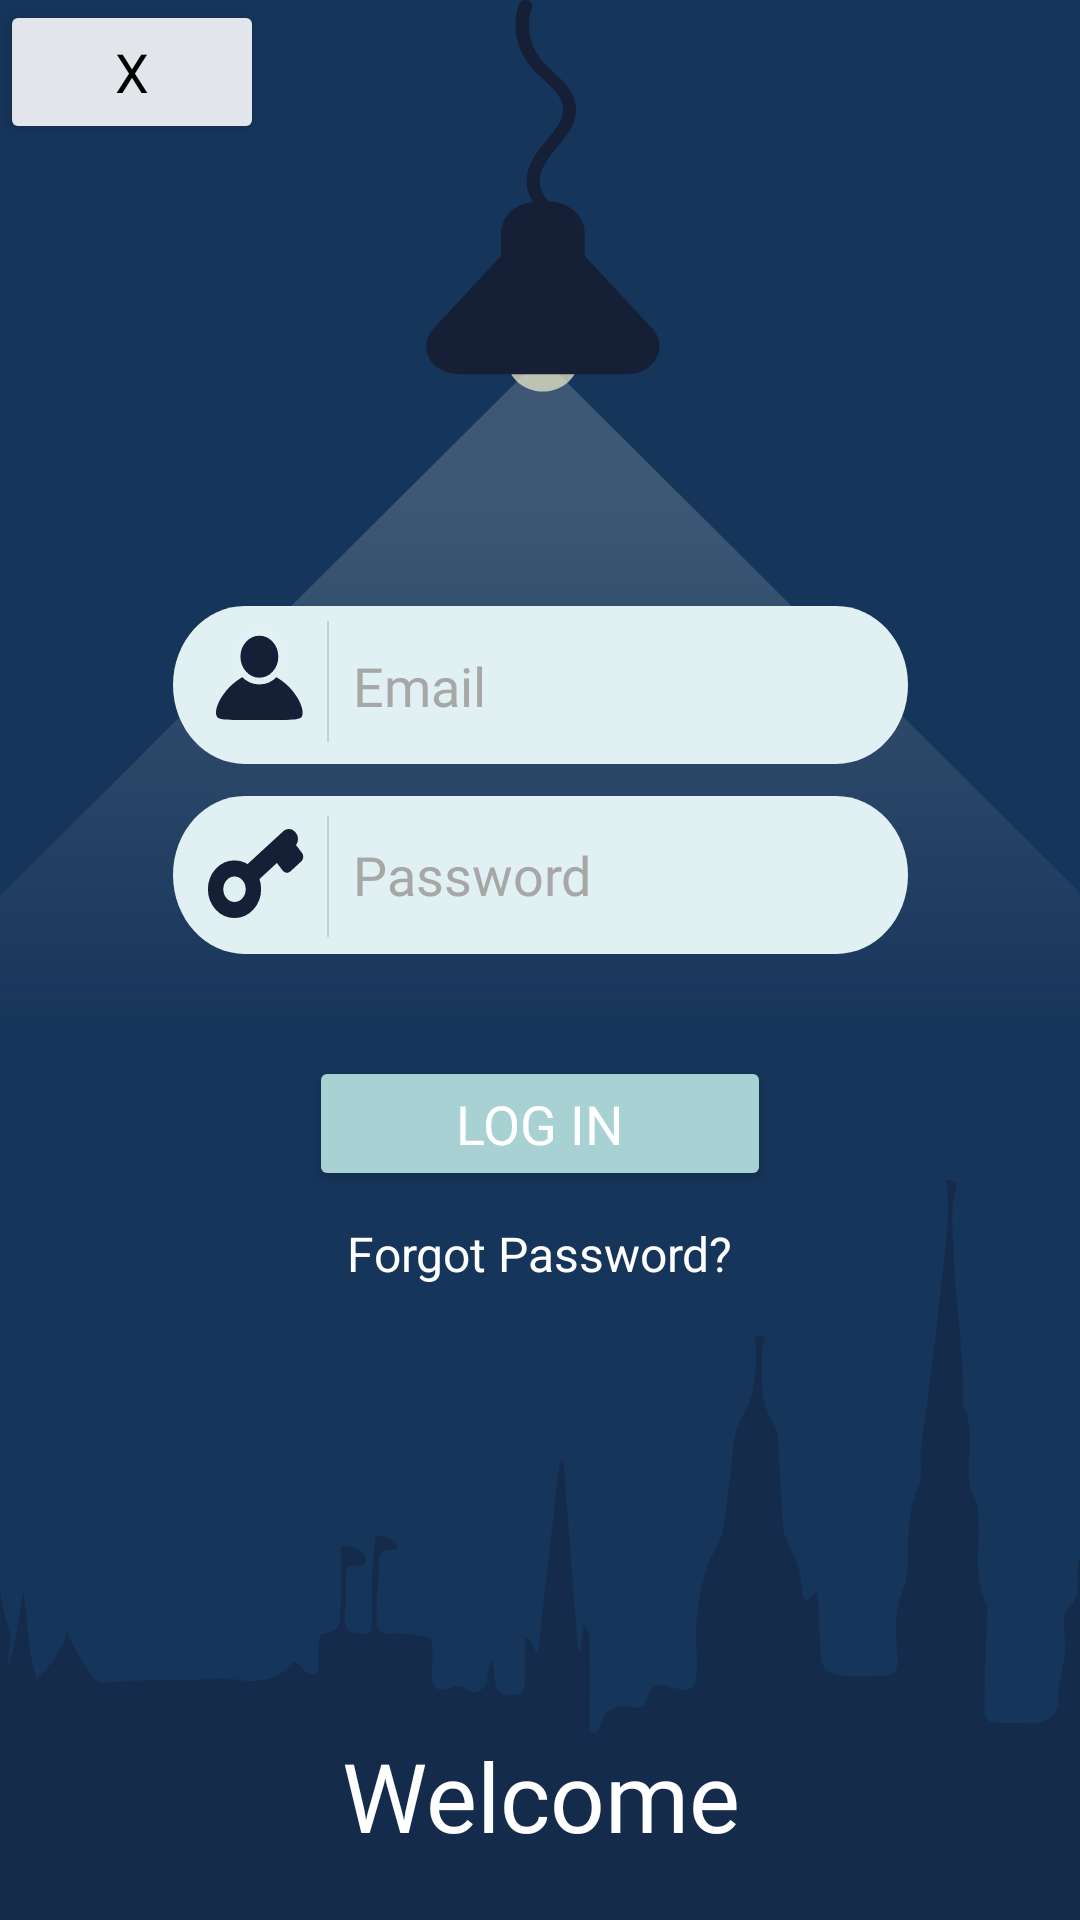

Reconstruct the res/layout file that produces this screen, plus the resources it refers to.
<!-- AndroidManifest.xml: application theme Theme.UndergroundRiga -->
<!-- res/layout/activity_login.xml -->
<?xml version="1.0" encoding="utf-8"?>
<androidx.constraintlayout.widget.ConstraintLayout xmlns:android="http://schemas.android.com/apk/res/android"
    xmlns:app="http://schemas.android.com/apk/res-auto"
    xmlns:tools="http://schemas.android.com/tools"
    android:layout_width="match_parent"
    android:layout_height="match_parent"
    android:background="#16355A"
    tools:context=".ActivityLogin">


    
    
    
    
    
    

    <ImageView
        android:id="@+id/imageView2"
        android:layout_width="match_parent"
        android:layout_height="match_parent"
        android:scaleType="fitEnd"
        android:src="@drawable/bg_riga_contur_vector" />

    <ImageView
        android:layout_width="match_parent"
        android:layout_height="match_parent"
        android:scaleType="fitStart"
        android:src="@drawable/bg_lampa" />


    <TextView
        android:id="@+id/textView"
        android:layout_width="340dp"
        android:layout_height="wrap_content"
        android:fontFamily="@font/font_family_nunito"
        android:layout_marginBottom="20dp"
        android:text="Welcome"
        android:textAlignment="center"
        android:textColor="#FFFFFF"
        android:textSize="32sp"
        app:layout_constraintBottom_toBottomOf="@+id/imageView2"
        app:layout_constraintEnd_toEndOf="parent"
        app:layout_constraintStart_toStartOf="parent" />


    <EditText
        android:id="@+id/etPassword"
        android:layout_width="245dp"
        android:layout_height="53dp"
        android:layout_marginBottom="322dp"
        android:paddingLeft="60dp"
        android:background="@drawable/bg_passbar"
        android:fontFamily="@font/font_family_nunito"
        android:hint="Password"
        android:inputType="textPassword"
        android:maxLength="18"
        android:textColorHint="@color/black_opacity"
        android:textSize="18sp"
        android:textColor="@color/black"
        app:layout_constraintBottom_toBottomOf="parent"
        app:layout_constraintEnd_toEndOf="parent"
        app:layout_constraintStart_toStartOf="parent" />




    <EditText
        android:id="@+id/etEmail"
        android:layout_width="245dp"
        android:layout_height="53dp"
        android:layout_marginVertical="10dp"
        android:paddingLeft="60dp"
        android:background="@drawable/bg_logbar"
        android:fontFamily="@font/font_family_nunito"
        android:hint="Email"
        android:textColorHint="@color/black_opacity"
        android:textSize="18sp"
        android:textColor="@color/black"
        app:layout_constraintBottom_toTopOf="@+id/etPassword"
        app:layout_constraintEnd_toEndOf="parent"
        app:layout_constraintStart_toStartOf="parent" />


    <Button
        android:id="@+id/button"
        android:layout_width="wrap_content"
        android:layout_height="wrap_content"
        android:backgroundTint="@color/gray_light"
        android:fontFamily="@font/font_family_nunito"
        android:onClick="goToMain"
        android:text="X"
        android:textColor="#000000"
        android:textSize="18sp"
        app:layout_constraintStart_toStartOf="parent"
        app:layout_constraintTop_toTopOf="parent" />

    <Button
        android:id="@+id/bSubmitLogin"
        android:layout_width="154dp"
        android:layout_height="45dp"
        android:layout_marginTop="34dp"
        android:backgroundTint="#A7D1D2"
        android:fontFamily="@font/font_family_nunito"
        android:onClick="isValidCredentials"
        android:text="Log In"
        android:textAllCaps="true"
        android:textColor="#FFFFFF"
        android:textSize="18sp"
        app:layout_constraintEnd_toEndOf="parent"
        app:layout_constraintStart_toStartOf="parent"
        app:layout_constraintTop_toBottomOf="@+id/etPassword" />

    <TextView
        android:id="@+id/tvForgotPassword"
        android:layout_width="wrap_content"
        android:layout_height="wrap_content"
        android:text="Forgot Password?"
        android:textColor="#FFFF"
        android:textSize="16sp"
        android:layout_marginTop="10dp"
        app:layout_constraintEnd_toEndOf="parent"
        app:layout_constraintStart_toStartOf="parent"
        app:layout_constraintTop_toBottomOf="@+id/bSubmitLogin" />


</androidx.constraintlayout.widget.ConstraintLayout>
<!-- resources referenced by this layout -->
<resources>
  <color name="black">#FF000000</color>
  <color name="black_opacity">#A7A7A7</color>
  <color name="gray_light">#E2E6EB</color>
  <!-- drawable bg_geometry: vector/xml drawable (drawable, 7476 chars, omitted) -->
  <!-- drawable bg_lampa: vector/xml drawable (drawable, 2520 chars, omitted) -->
  <!-- drawable bg_logbar (drawable) -->
  <vector xmlns:android="http://schemas.android.com/apk/res/android"
      android:width="256dp"
      android:height="53dp"
      android:viewportWidth="256"
      android:viewportHeight="53">
    <path
        android:pathData="M230.99,0H25.01C11.2,0 0,11.78 0,26.31V26.32C0,40.85 11.2,52.63 25.01,52.63H230.99C244.8,52.63 256,40.85 256,26.32V26.31C256,11.78 244.8,0 230.99,0Z"
        android:fillColor="#E1F1F3"/>
    <path
        android:pathData="M44.96,36.71C44.45,37.76 43.15,38.01 30.53,38.02C17.05,38.02 15.74,37.8 15.23,36.71C13.58,33.19 20.94,22.23 30.09,22.23C39.23,22.23 46.6,33.21 44.96,36.71Z"
        android:fillColor="#151F35"/>
    <path
        android:pathData="M30.09,25.02C34.35,25.02 37.8,21.38 37.8,16.9C37.8,12.42 34.35,8.79 30.09,8.79C25.83,8.79 22.37,12.42 22.37,16.9C22.37,21.38 25.83,25.02 30.09,25.02Z"
        android:strokeWidth="2.25"
        android:fillColor="#151F35"
        android:strokeColor="#E1F1F4"/>
    <path
        android:pathData="M54,5V45.33"
        android:strokeAlpha="0.21"
        android:strokeWidth="0.5"
        android:fillColor="#00000000"
        android:strokeColor="#151F35"
        android:fillAlpha="0.21"/>
  </vector>
  <!-- drawable bg_passbar (drawable) -->
  <vector xmlns:android="http://schemas.android.com/apk/res/android"
      android:width="256dp"
      android:height="53dp"
      android:viewportWidth="256"
      android:viewportHeight="53">
    <path
        android:pathData="M230.99,0.37H25.01C11.2,0.37 0,12.15 0,26.68V26.69C0,41.22 11.2,53 25.01,53H230.99C244.8,53 256,41.22 256,26.69V26.68C256,12.15 244.8,0.37 230.99,0.37Z"
        android:fillColor="#E1F1F3"/>
    <path
        android:pathData="M21.42,38.34C25.06,38.34 28.01,35.23 28.01,31.41C28.01,27.58 25.06,24.48 21.42,24.48C17.79,24.48 14.84,27.58 14.84,31.41C14.84,35.23 17.79,38.34 21.42,38.34Z"
        android:strokeWidth="5.36"
        android:fillColor="#00000000"
        android:strokeColor="#151F35"/>
    <path
        android:pathData="M42.82,12.63L42.66,12.43C41.58,11.09 39.67,10.91 38.4,12.05L25.62,23.37C24.34,24.5 24.17,26.51 25.25,27.86L25.41,28.06C26.49,29.4 28.4,29.58 29.68,28.44L42.46,17.12C43.74,15.99 43.9,13.98 42.82,12.63Z"
        android:fillColor="#151F35"/>
    <path
        android:pathData="M40.06,16.38L36.33,19.68C35.51,20.41 35.41,21.69 36.1,22.55L38.2,25.18C38.89,26.05 40.12,26.16 40.94,25.43L44.66,22.13C45.48,21.41 45.58,20.12 44.89,19.26L42.79,16.63C42.1,15.77 40.87,15.66 40.06,16.38Z"
        android:fillColor="#151F35"/>
    <path
        android:pathData="M54,7V47.33"
        android:strokeAlpha="0.21"
        android:strokeWidth="0.5"
        android:fillColor="#00000000"
        android:strokeColor="#151F35"
        android:fillAlpha="0.21"/>
  </vector>
  <!-- drawable bg_riga_contur_vector: vector/xml drawable (drawable, 7214 chars, omitted) -->
  <style name="Theme.UndergroundRiga" parent="Base.Theme.UndergroundRiga" />
  <style name="Base.Theme.UndergroundRiga" parent="Theme.Material3.DayNight.NoActionBar">
          
          
      </style>
</resources>
